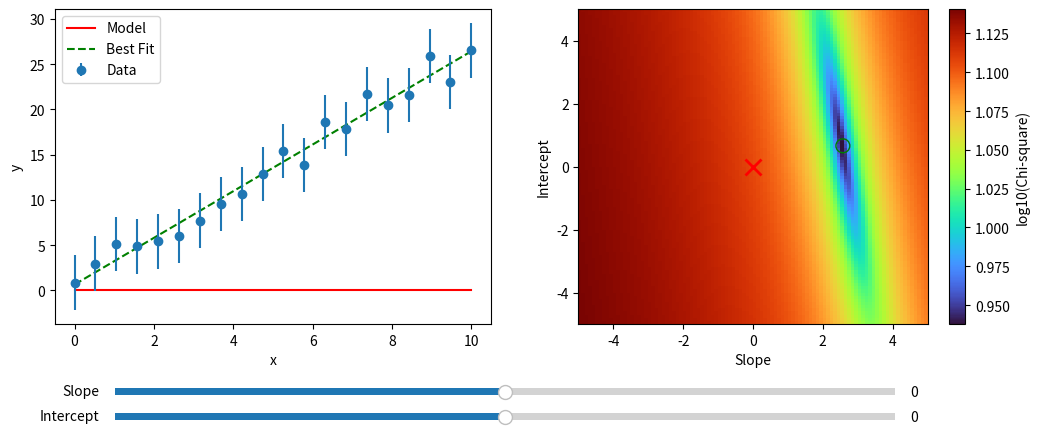

The matplotlib source for this figure:
import numpy as np
import matplotlib.pyplot as plt
from matplotlib.widgets import Slider
import matplotlib.cm as cm
from scipy.stats import t


cmap_turbo = cm.get_cmap('turbo')

# Parameters
n_data = 20 # number of data points
y_noise = 1.0 # random noise on y
y_sigma = 3.0 # uncertainty on y
m_true = 2.5 # true slope
b_true = 1.0 # true intercept

# Generate some linear data with scatter
#np.random.seed(0)
x = np.linspace(0, 10, n_data)
y_true = m_true * x + b_true
noise = np.random.normal(0, y_noise, size=x.size)
y = y_true + noise

# Define slope and intercept ranges for the chi-square map
slope_range = np.linspace(-5, 5, 100)
intercept_range = np.linspace(-5, 5, 100)

# Precompute chi-square grid
chi2_grid = np.zeros((intercept_range.size, slope_range.size))
for i, b in enumerate(intercept_range):
    for j, m in enumerate(slope_range):
        model = m * x + b
        chi2_grid[i, j] = np.sum(((y - model) / y_sigma) ** 2)

# Avoid log(0) by setting a minimum value
chi2_grid = np.maximum(chi2_grid, 1e-5)

# Find best fit parameters
best_idx = np.unravel_index(np.argmin(chi2_grid), chi2_grid.shape)
best_intercept = intercept_range[best_idx[0]]
best_slope = slope_range[best_idx[1]]

# Fit linear regression to get standard error
X = np.vstack([x, np.ones_like(x)]).T
params, residuals, rank, s = np.linalg.lstsq(X, y, rcond=None)
y_fit = params[0] * x + params[1]
s_err = np.sqrt(np.sum((y - y_fit)**2) / (len(x) - 2))

t_val = t.ppf(0.99, df=len(x)-2)
x_mean = np.mean(x)
Sxx = np.sum((x - x_mean)**2)
conf_int = t_val * s_err * np.sqrt(1/len(x) + (x - x_mean)**2 / Sxx)
upper = y_fit + conf_int
lower = y_fit - conf_int

# Create the figure
fig, (ax_data, ax_chi2) = plt.subplots(1, 2, figsize=(12, 5))
plt.subplots_adjust(left=0.1, bottom=0.25)

# Left panel: data and initial fit
line, = ax_data.plot(x, 2.5 * x + 1.0, 'r-', label='Model')
best_fit_line, = ax_data.plot(x, best_slope * x + best_intercept, 'g--', label='Best Fit')
#ax_data.fill_between(x, lower, upper, color='green', alpha=0.2, label='95% Confidence Interval')
ax_data.errorbar(x, y, yerr=y_sigma, fmt='o', label='Data')
ax_data.set_xlabel('x')
ax_data.set_ylabel('y')
ax_data.legend()

# Right panel: chi-square colormap
cmap = ax_chi2.imshow(np.log10(chi2_grid)**0.1, extent=[slope_range[0], slope_range[-1], intercept_range[0], intercept_range[-1]], 
                      origin='lower', aspect='auto', cmap='turbo')
fig.colorbar(cmap, ax=ax_chi2, label='log10(Chi-square)')
marker, = ax_chi2.plot([], [], 'rx', markersize=12, markeredgewidth=2)
ax_chi2.scatter(best_slope, best_intercept,label='Best Fit',facecolors='none', edgecolors='green', s=100)

ax_chi2.set_xlabel('Slope')
ax_chi2.set_ylabel('Intercept')

# Sliders
ax_slope = plt.axes([0.15, 0.1, 0.65, 0.03])
ax_intercept = plt.axes([0.15, 0.05, 0.65, 0.03])

slope_slider = Slider(ax_slope, 'Slope', slope_range[0], slope_range[-1], valinit=0)
intercept_slider = Slider(ax_intercept, 'Intercept', intercept_range[0], intercept_range[-1], valinit=0.0)

# Update function
def update(val):
    m = slope_slider.val
    b = intercept_slider.val
    
    # Update line
    line.set_ydata(m * x + b)
    
    # Update marker on chi-square map
    marker.set_data((m,), (b,))
    
    fig.canvas.draw_idle()

slope_slider.on_changed(update)
intercept_slider.on_changed(update)

# Initial marker position
update(None)

plt.show()
